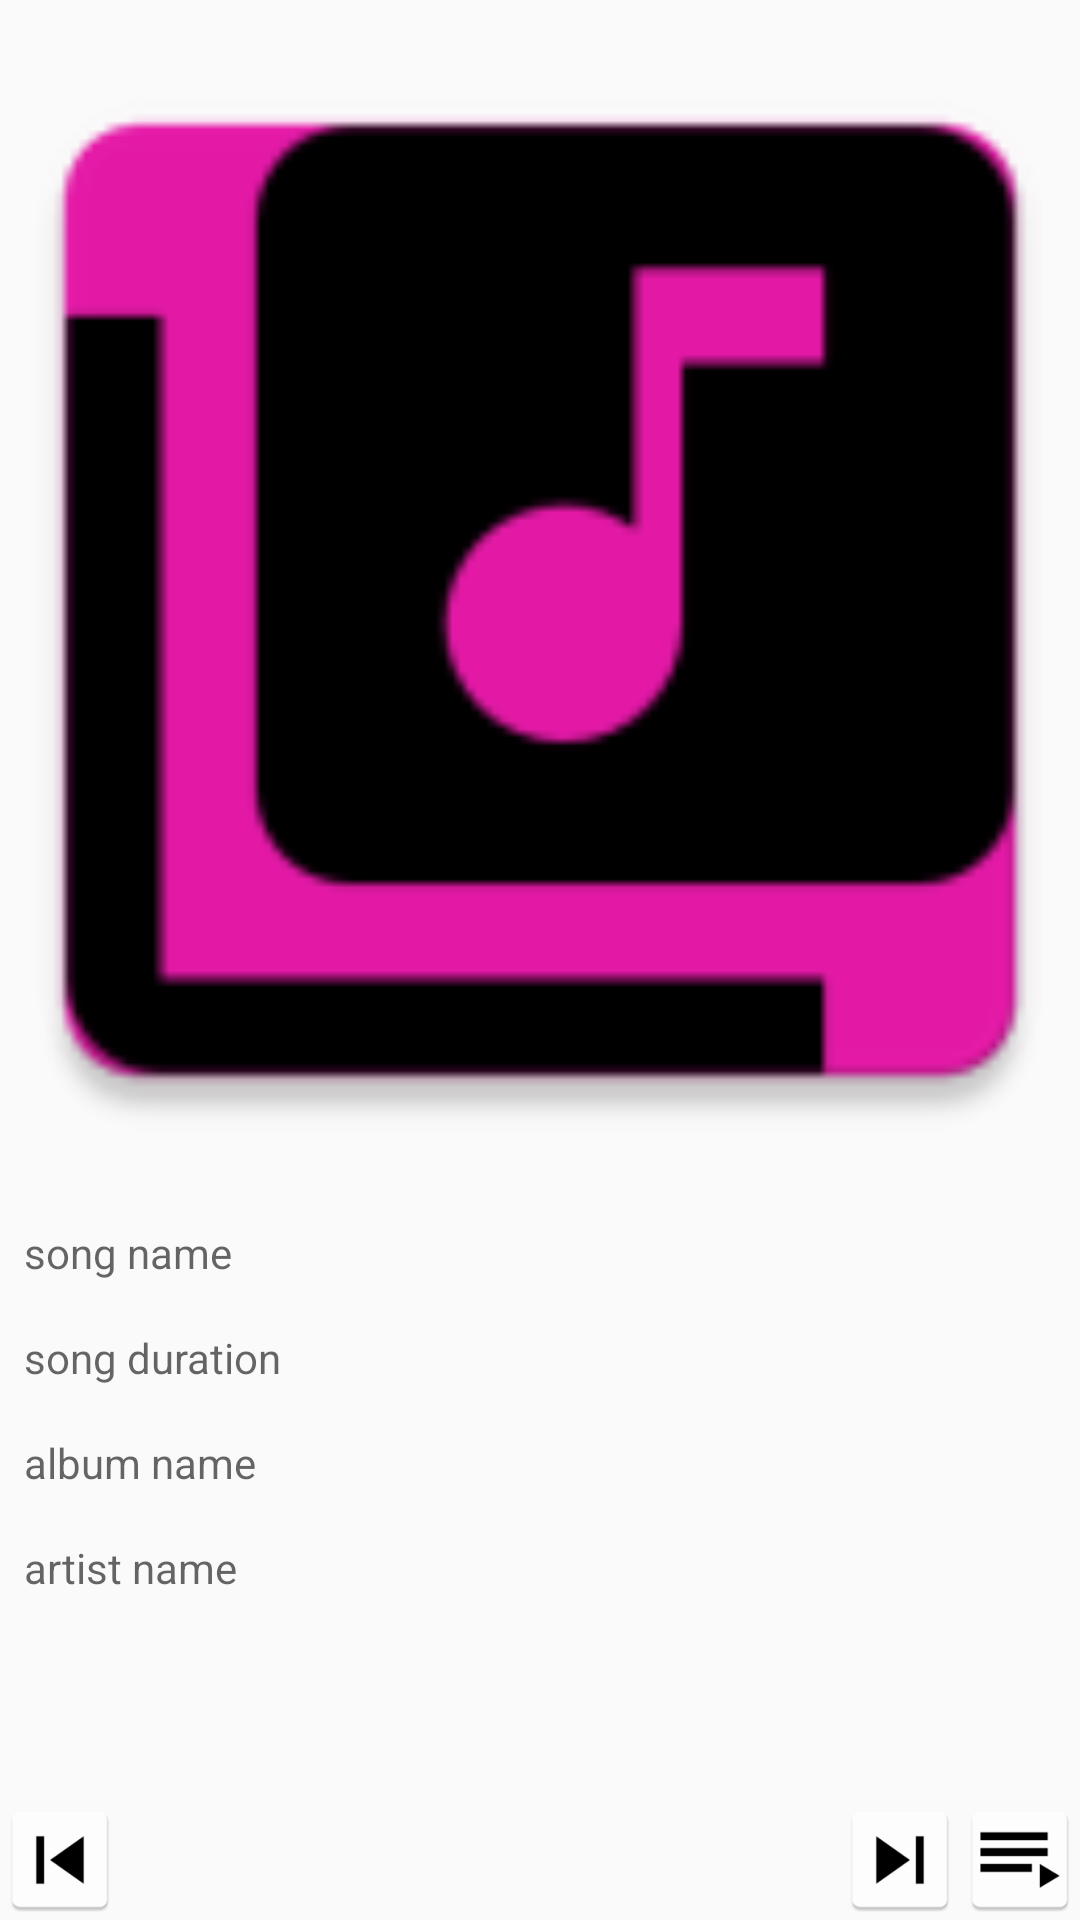

Produce the Android XML layout that renders to this screen, including the resource entries it uses.
<!-- AndroidManifest.xml: application theme AppTheme -->
<!-- res/layout/activity_song_details.xml -->
<?xml version="1.0" encoding="utf-8"?>
<android.support.constraint.ConstraintLayout xmlns:android="http://schemas.android.com/apk/res/android"
    xmlns:app="http://schemas.android.com/apk/res-auto"
    xmlns:tools="http://schemas.android.com/tools"
    android:layout_width="match_parent"
    android:layout_height="match_parent"
    tools:context=".SongDetailsActivity">

    <ImageView
        android:id="@+id/album_art_image_view"
        android:contentDescription="@string/album_art_description"
        android:layout_width="match_parent"
        android:layout_height="400dp"
        android:scaleType="centerCrop"
        android:src="@mipmap/ic_launcher"
        app:layout_constraintTop_toTopOf="parent" />

    <TextView
        android:id="@+id/now_playing_text_view"
        android:layout_width="wrap_content"
        android:layout_height="wrap_content"
        android:hint="song name"
        android:padding="@dimen/padding"
        app:layout_constraintLeft_toLeftOf="parent"
        app:layout_constraintTop_toBottomOf="@id/album_art_image_view" />

    <TextView
        android:id="@+id/song_duration_text_view"
        android:layout_width="wrap_content"
        android:layout_height="wrap_content"
        android:hint="song duration"
        android:padding="@dimen/padding"
        app:layout_constraintLeft_toLeftOf="parent"
        app:layout_constraintTop_toBottomOf="@id/now_playing_text_view" />

    <TextView
        android:id="@+id/album_name_text_view"
        android:layout_width="wrap_content"
        android:layout_height="wrap_content"
        android:hint="album name"
        android:padding="@dimen/padding"
        app:layout_constraintLeft_toLeftOf="parent"
        app:layout_constraintTop_toBottomOf="@id/song_duration_text_view" />

    <TextView
        android:id="@+id/artist_name_text_view"
        android:layout_width="wrap_content"
        android:layout_height="wrap_content"
        android:hint="artist name"
        android:padding="@dimen/padding"
        app:layout_constraintLeft_toLeftOf="parent"
        app:layout_constraintTop_toBottomOf="@+id/album_name_text_view" />

    <Button
        android:id="@+id/previous_track_button"
        android:layout_width="@dimen/buttonDimension"
        android:layout_height="@dimen/buttonDimension"
        android:background="@mipmap/previous"
        android:gravity="center"
        android:padding="@dimen/nowPlayingPadding"
        app:layout_constraintBottom_toBottomOf="parent"
        app:layout_constraintLeft_toLeftOf="parent" />


    <Button
        android:id="@+id/song_play_stop_button"
        android:layout_width="@dimen/buttonDimension"
        android:layout_height="@dimen/buttonDimension"
        android:background="@mipmap/play"
        android:gravity="center"
        android:padding="@dimen/nowPlayingPadding"
        app:layout_constraintBottom_toBottomOf="parent"
        app:layout_constraintRight_toLeftOf="@id/next_track_button" />

    <Button
        android:id="@+id/next_track_button"
        android:layout_width="@dimen/buttonDimension"
        android:layout_height="@dimen/buttonDimension"
        android:background="@mipmap/next"
        android:gravity="center"
        android:padding="@dimen/nowPlayingPadding"
        app:layout_constraintBottom_toBottomOf="parent"
        app:layout_constraintRight_toLeftOf="@id/show_playlist" />

    <Button
        android:id="@+id/show_playlist"
        android:layout_width="@dimen/buttonDimension"
        android:layout_height="@dimen/buttonDimension"
        android:background="@mipmap/play_play_list_button"
        android:gravity="center"
        android:padding="@dimen/nowPlayingPadding"
        app:layout_constraintBottom_toBottomOf="parent"
        app:layout_constraintRight_toRightOf="parent" />

</android.support.constraint.ConstraintLayout>
<!-- resources referenced by this layout -->
<resources>
  <dimen name="buttonDimension">40dp</dimen>
  <dimen name="nowPlayingPadding">16dp</dimen>
  <dimen name="padding">8dp</dimen>
  <!-- mipmap ic_launcher: png bitmap (mipmap-hdpi, 1218 bytes) -->
  <!-- mipmap next: png bitmap (mipmap-hdpi, 857 bytes) -->
  <!-- mipmap play_play_list_button: png bitmap (mipmap-hdpi, 912 bytes) -->
  <!-- mipmap previous: png bitmap (mipmap-hdpi, 870 bytes) -->
  <string name="album_art_description">album art</string>
  <style name="AppTheme" parent="Theme.AppCompat.Light.DarkActionBar">
          
          <item name="colorPrimary">@color/colorPrimary</item>
          <item name="colorPrimaryDark">@color/colorPrimaryDark</item>
          <item name="colorAccent">@color/colorAccent</item>
      </style>
  <!-- not gathered from this repository: default colours our renderer supplied (Android Studio template values) -->
  <color name="colorPrimary">#FF6200EE</color>
  <color name="colorPrimaryDark">#FF3700B3</color>
  <color name="colorAccent">#FF03DAC5</color>
</resources>
